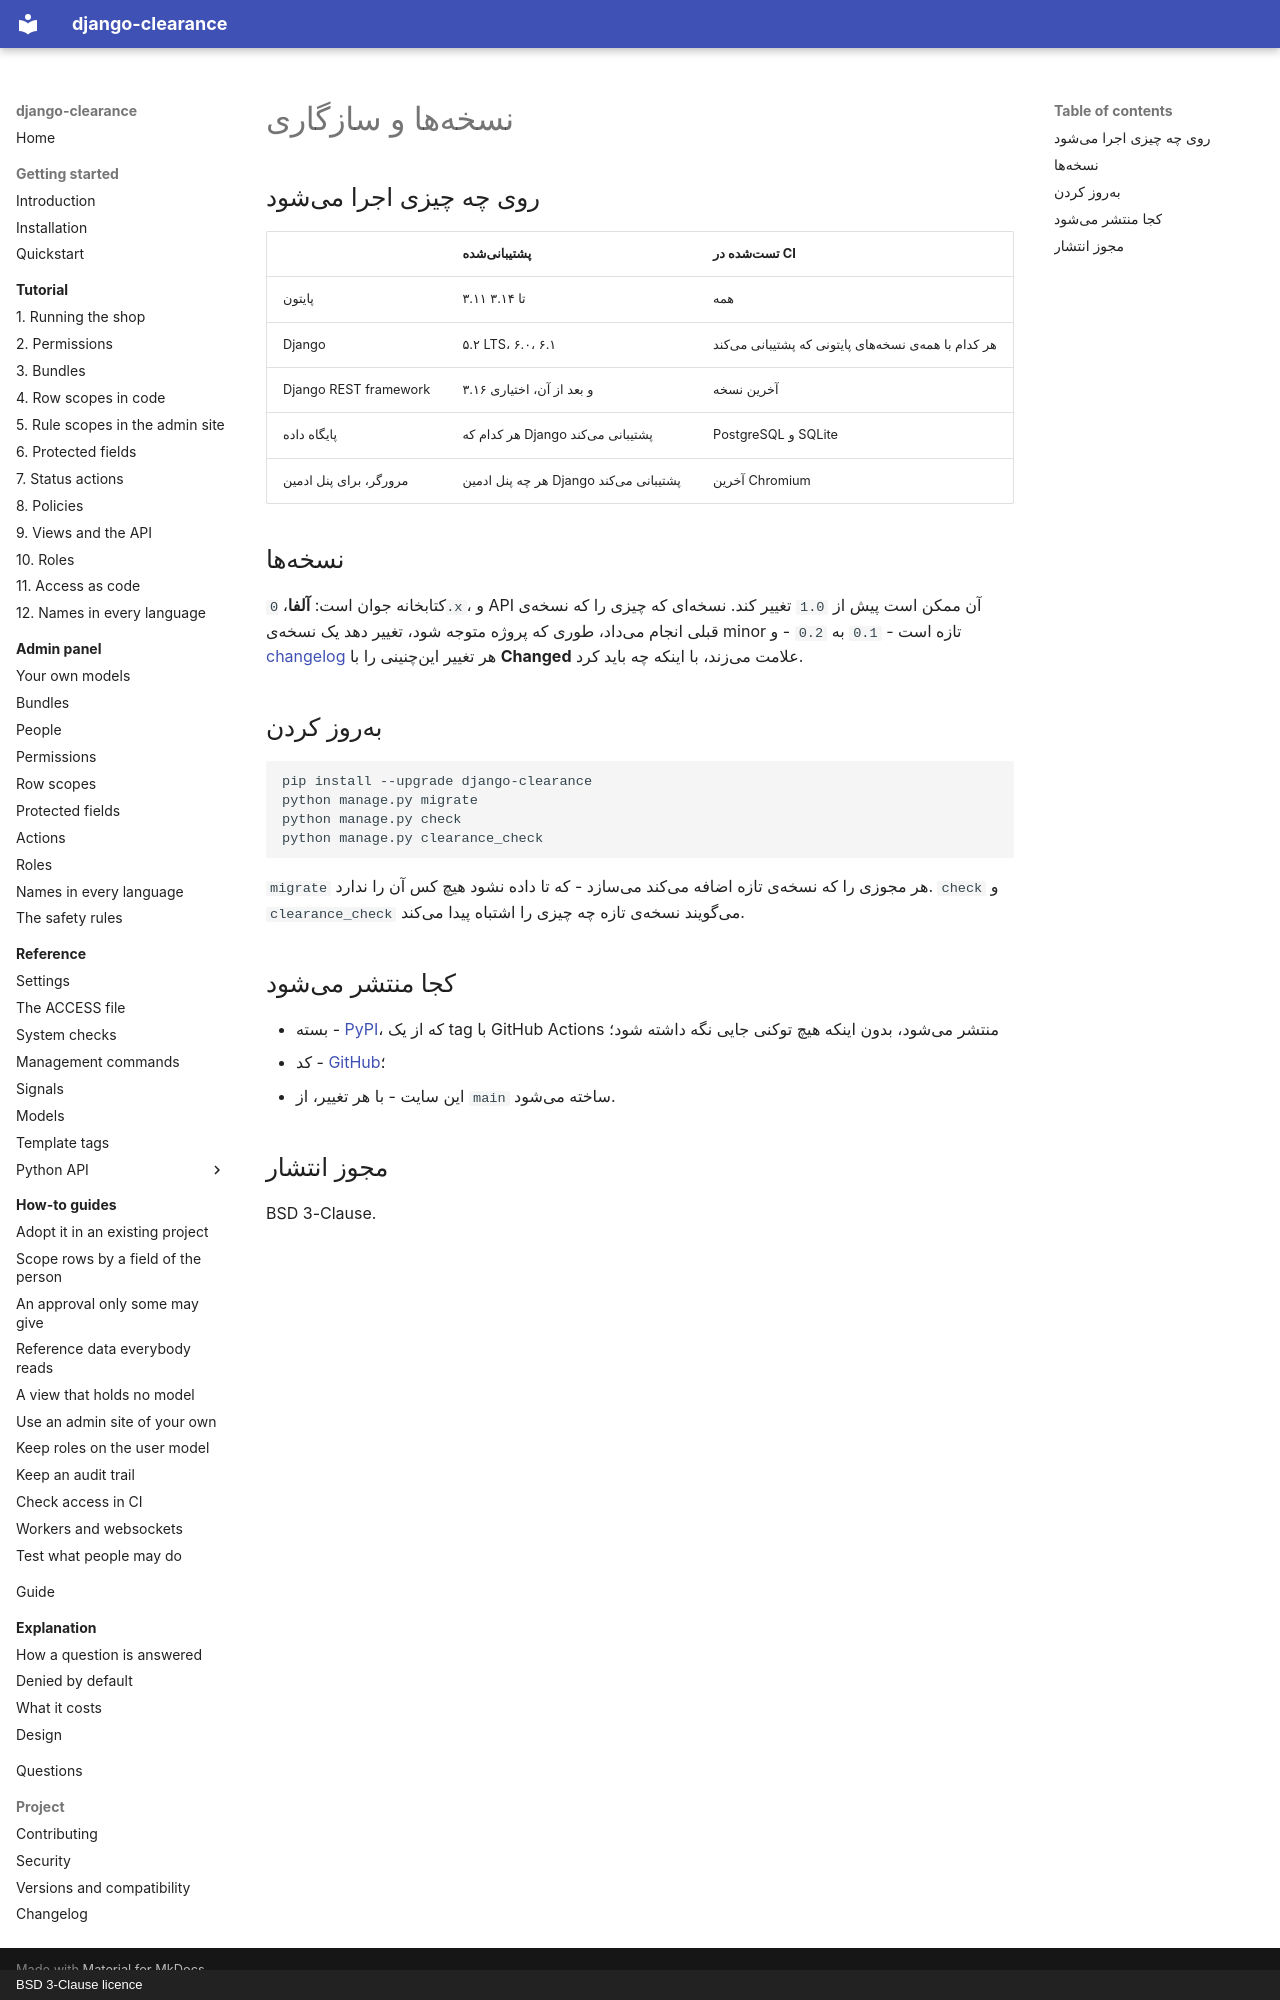

repository: amirAI-dot/django-clearance · page: project/versions.fa/index.html · generator: mkdocs · copyright: BSD 3-Clause licence

# نسخهها و سازگاری

## روی چه چیزی اجرا میشود

| | پشتیبانیشده | تستشده در CI |
|---|---|---|
| پایتون | ۳.۱۱ تا ۳.۱۴ | همه |
| Django | ۵.۲ LTS، ۶.۰، ۶.۱ | هر کدام با همهی نسخههای پایتونی که پشتیبانی میکند |
| Django REST framework | ۳.۱۶ و بعد از آن، اختیاری | آخرین نسخه |
| پایگاه داده | هر کدام که Django پشتیبانی میکند | PostgreSQL و SQLite |
| مرورگر، برای پنل ادمین | هر چه پنل ادمین Django پشتیبانی میکند | آخرین Chromium |

## نسخهها

کتابخانه جوان است: **آلفا**، `0.x`، و API آن ممکن است پیش از `1.0` تغییر کند. نسخهای
که چیزی را که نسخهی قبلی انجام میداد، طوری که پروژه متوجه شود، تغییر دهد یک نسخهی
minor تازه است - `0.1` به `0.2` - و [changelog](../changelog.md) هر تغییر اینچنینی را
با **Changed** علامت میزند، با اینکه چه باید کرد.

## بهروز کردن

```bash
pip install --upgrade django-clearance
python manage.py migrate
python manage.py check
python manage.py clearance_check
```

`migrate` هر مجوزی را که نسخهی تازه اضافه میکند میسازد - که تا داده نشود هیچ کس آن
را ندارد. `check` و `clearance_check` میگویند نسخهی تازه چه چیزی را اشتباه پیدا
میکند.

## کجا منتشر میشود

* بسته - [PyPI](https://pypi.org/project/django-clearance/)، که از یک tag با GitHub
  Actions منتشر میشود، بدون اینکه هیچ توکنی جایی نگه داشته شود؛
* کد - [GitHub](https://github.com/amirAI-dot/django-clearance)؛
* این سایت - با هر تغییر، از `main` ساخته میشود.

## مجوز انتشار

BSD 3-Clause.
